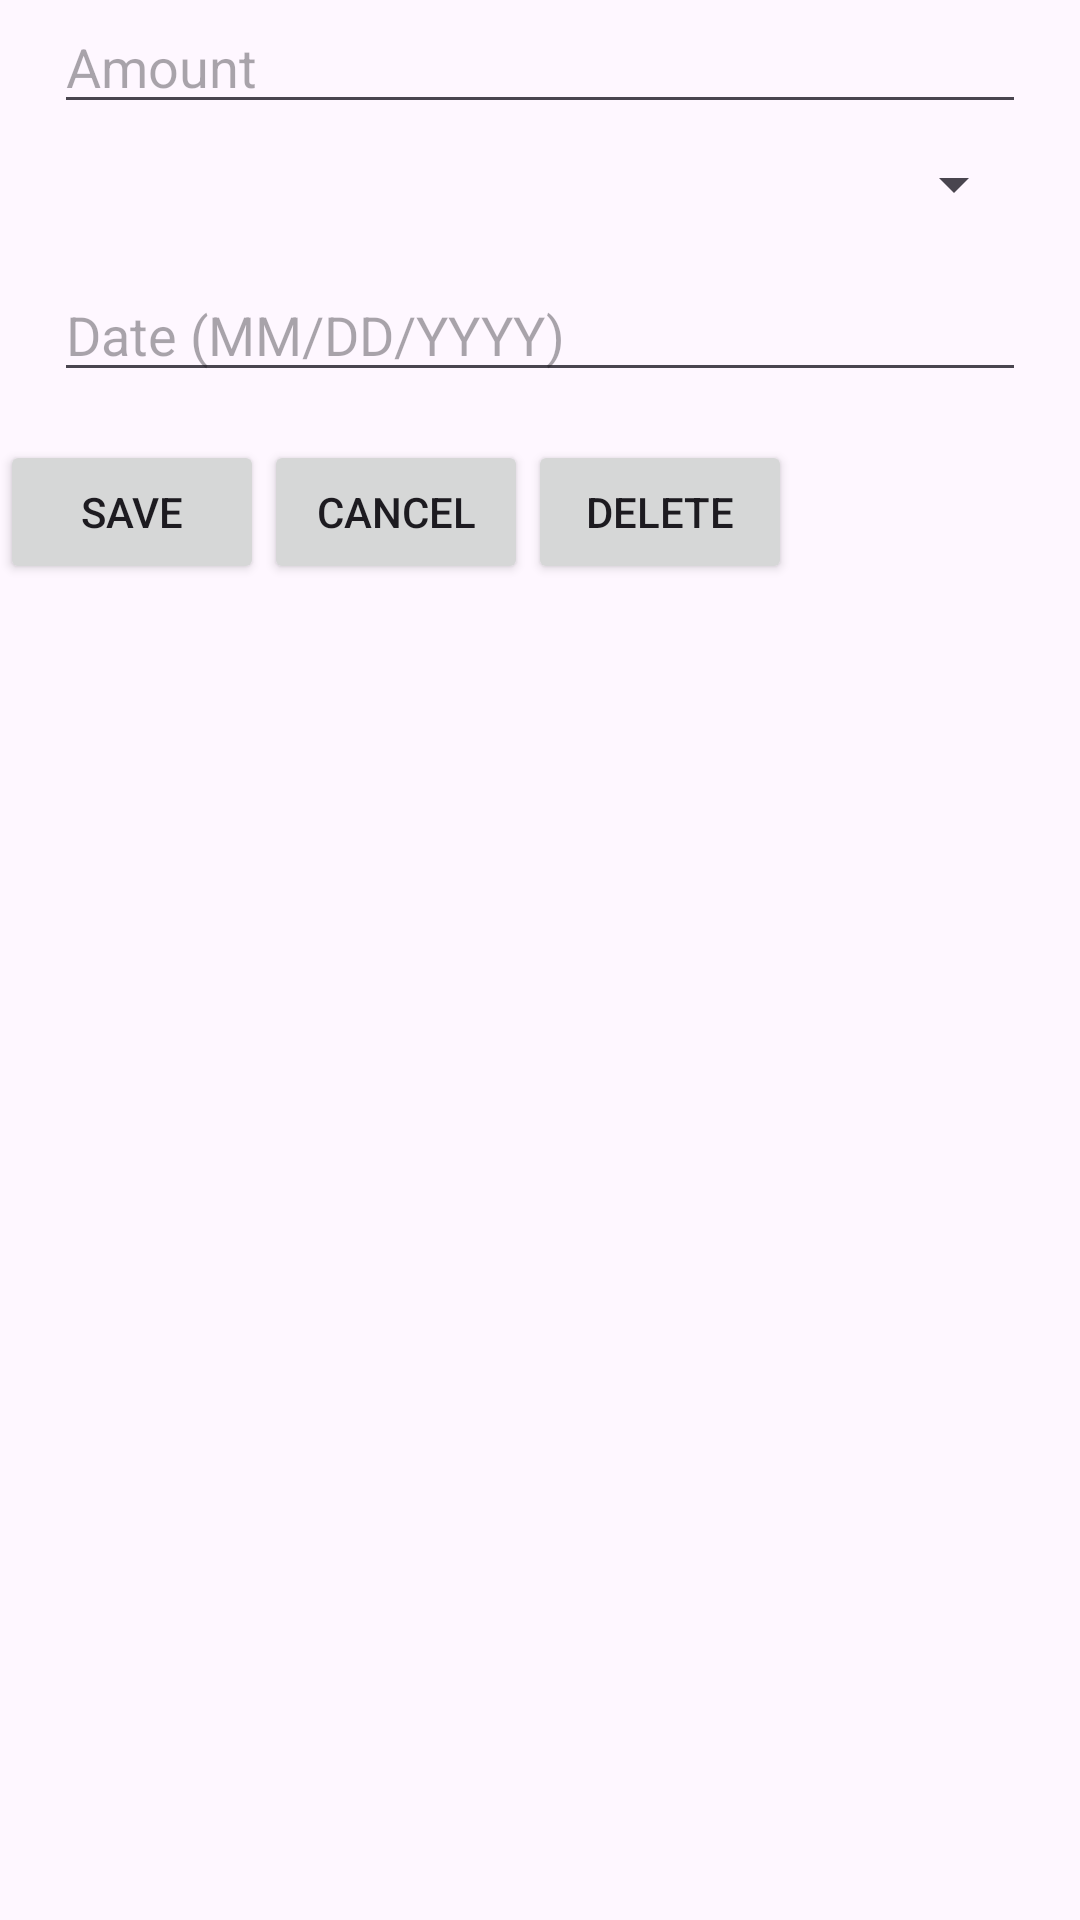

The Android layout XML behind this screen, and the referenced resources:
<!-- AndroidManifest.xml: application theme Theme.RithvikNakirikantiPersonalExpenseTracker -->
<!-- res/layout/fragment_add_edit_expense.xml -->
<?xml version="1.0" encoding="utf-8"?>
<androidx.constraintlayout.widget.ConstraintLayout xmlns:android="http://schemas.android.com/apk/res/android"
    xmlns:app="http://schemas.android.com/apk/res-auto"
    xmlns:tools="http://schemas.android.com/tools"
    android:layout_width="match_parent"
    android:layout_height="match_parent"
    tools:context=".AddEditExpenseFragment">

    <EditText
        android:id="@+id/editTextAmount"
        android:layout_width="0dp"
        android:layout_height="wrap_content"
        android:hint="Amount"
        android:inputType="numberDecimal"
        app:layout_constraintTop_toTopOf="parent"
        app:layout_constraintStart_toStartOf="parent"
        app:layout_constraintEnd_toEndOf="parent"
        app:layout_constraintHorizontal_bias="0.5"
        app:layout_constraintVertical_bias="0.1"
        app:layout_constraintWidth_percent="0.9"/>

    <Spinner
        android:id="@+id/spinnerCategory"
        android:layout_width="0dp"
        android:layout_height="wrap_content"
        app:layout_constraintTop_toBottomOf="@id/editTextAmount"
        app:layout_constraintStart_toStartOf="parent"
        app:layout_constraintEnd_toEndOf="parent"
        app:layout_constraintHorizontal_bias="0.5"
        app:layout_constraintWidth_percent="0.9"
        android:layout_marginTop="8dp"/>

    <EditText
        android:id="@+id/editTextDate"
        android:layout_width="0dp"
        android:layout_height="wrap_content"
        android:hint="Date (MM/DD/YYYY)"
        android:inputType="date"
        app:layout_constraintTop_toBottomOf="@id/spinnerCategory"
        app:layout_constraintStart_toStartOf="parent"
        app:layout_constraintEnd_toEndOf="parent"
        app:layout_constraintHorizontal_bias="0.5"
        app:layout_constraintWidth_percent="0.9"
        android:layout_marginTop="16dp"/>

    <Button
        android:id="@+id/buttonSave"
        android:layout_width="wrap_content"
        android:layout_height="wrap_content"
        android:text="Save"
        app:layout_constraintTop_toBottomOf="@id/editTextDate"
        app:layout_constraintStart_toStartOf="parent"
        app:layout_constraintVertical_bias="0.2"
        android:layout_marginTop="16dp"/>

    <Button
        android:id="@+id/buttonCancel"
        android:layout_width="wrap_content"
        android:layout_height="wrap_content"
        android:text="Cancel"
        app:layout_constraintTop_toTopOf="@id/buttonSave"
        app:layout_constraintStart_toEndOf="@id/buttonSave"
        app:layout_constraintVertical_bias="0.0"/>

    <Button
        android:id="@+id/buttonDelete"
        android:layout_width="wrap_content"
        android:layout_height="wrap_content"
        android:text="Delete"
        app:layout_constraintTop_toTopOf="@id/buttonSave"
        app:layout_constraintStart_toEndOf="@id/buttonCancel"
        app:layout_constraintVertical_bias="0.0"/>

</androidx.constraintlayout.widget.ConstraintLayout>
<!-- resources referenced by this layout -->
<resources>
  <style name="Theme.RithvikNakirikantiPersonalExpenseTracker" parent="Base.Theme.RithvikNakirikantiPersonalExpenseTracker" />
  <style name="Base.Theme.RithvikNakirikantiPersonalExpenseTracker" parent="Theme.Material3.DayNight.NoActionBar">
          
          
      </style>
</resources>
